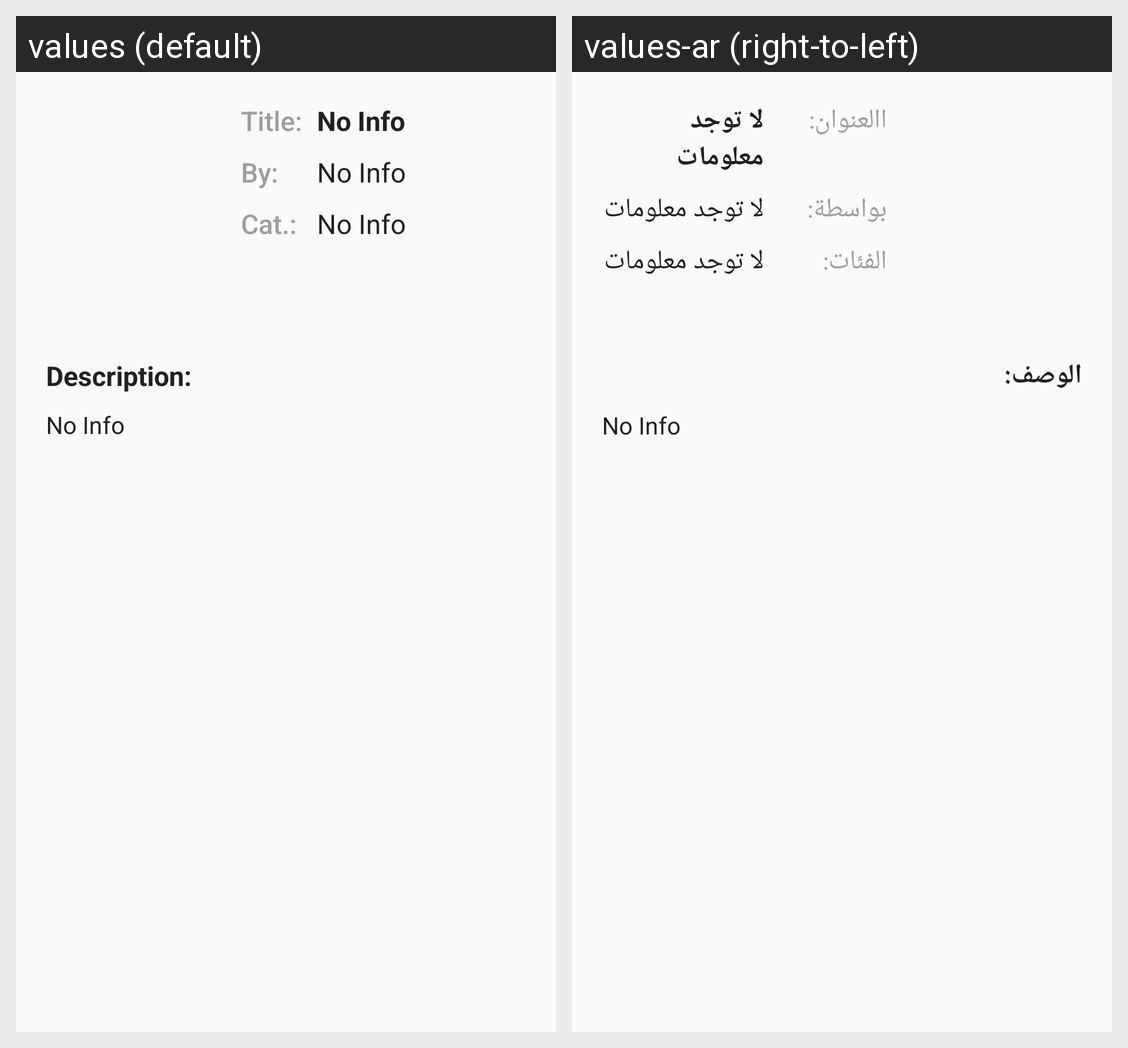

Here is an Android app screen in its default locale and in the app's own translations. Write out the translated-string differences for the strings that appear on this screen.
Android screen res/layout/book_full_details.xml rendered under 2 locales, left to right: values (default), values-ar (right-to-left). Device: Nexus 5 (rendered at 1080×1920; each locale shown at half size, 540×960, under a caption strip naming it); theme AppTheme.
Strings drawn on this screen, with the default value and each locale's value (text and hints the layout hard-codes, and strings that could not be matched under every locale, appear in the picture but are not listed):

title
  values: Title:
  values-ar: االعنوان:

no_info
  values: No Info
  values-ar: لا توجد معلومات

by
  values: By:
  values-ar: بواسطة:

categories
  values: Cat.:
  values-ar: الفئات:

description
  values: Description:
  values-ar: الوصف:
